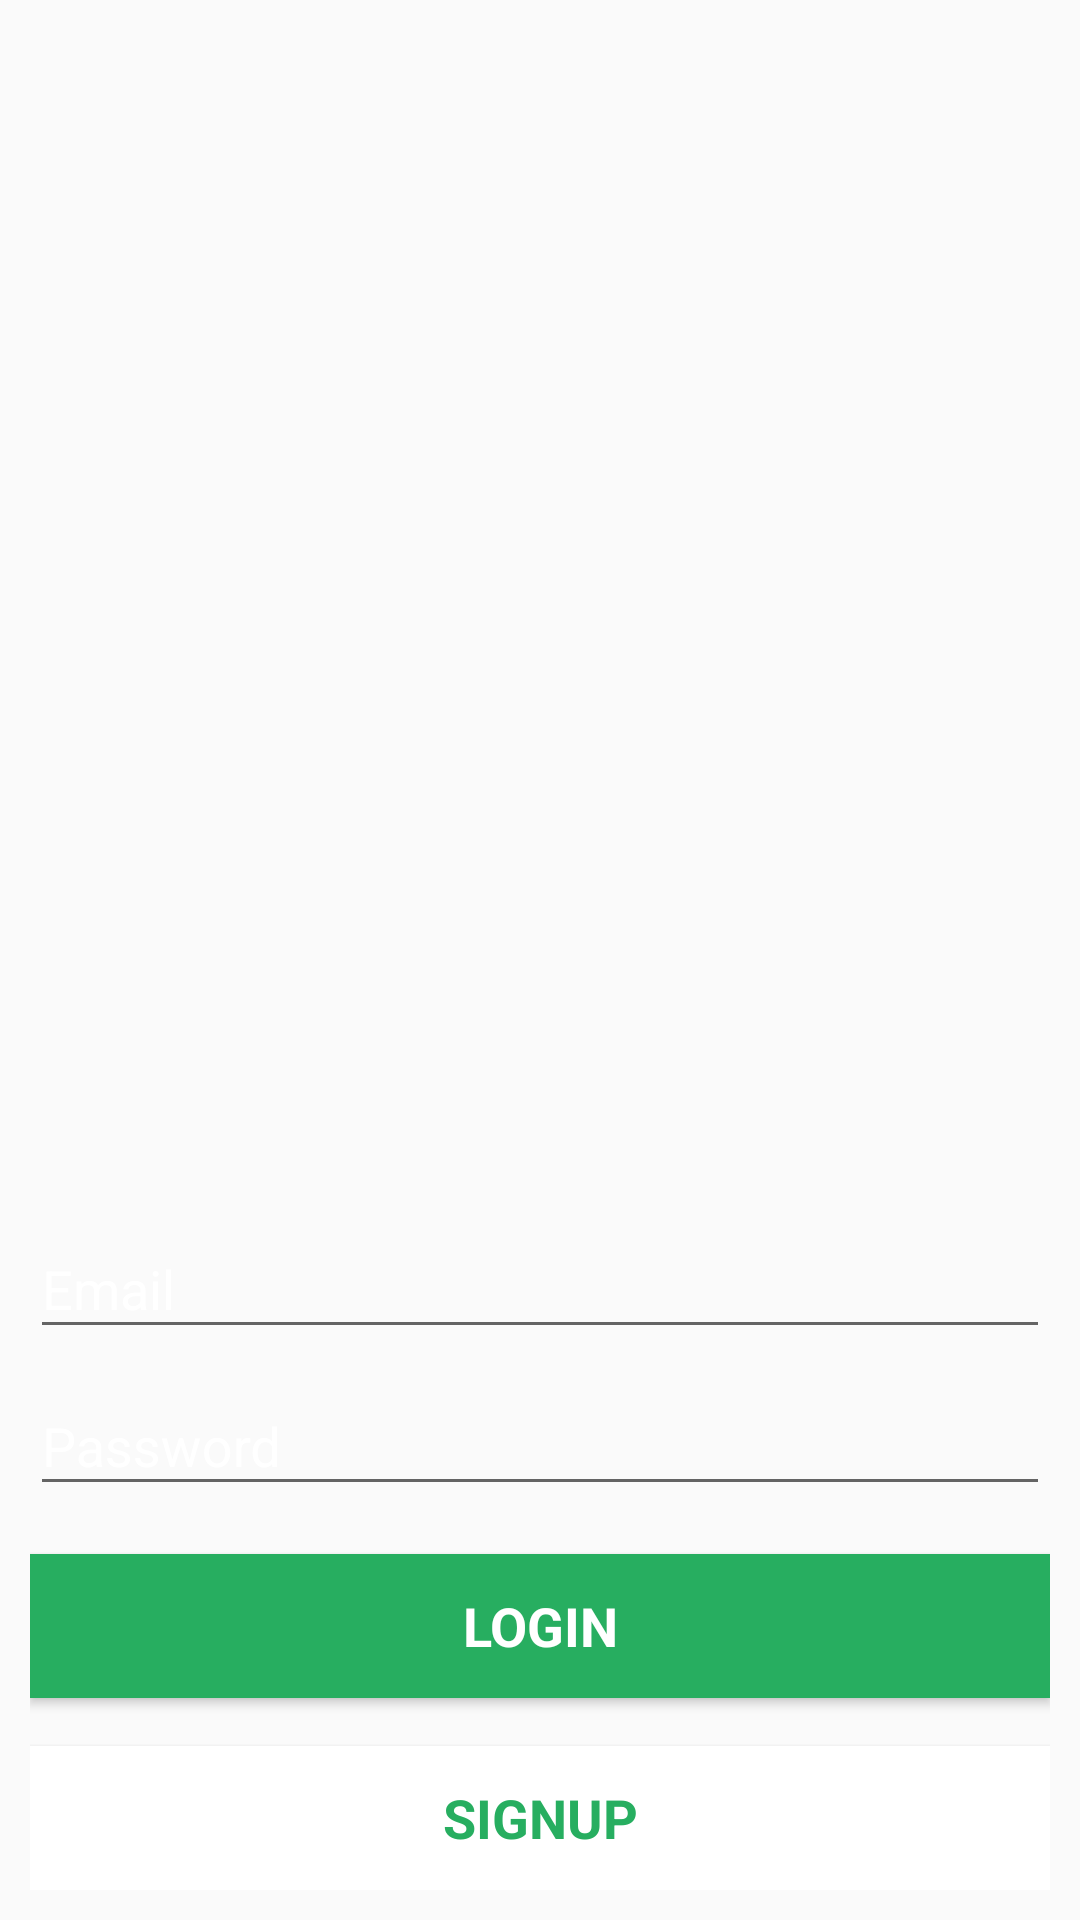

Android layout source for this screen:
<!-- AndroidManifest.xml: application theme AppTheme -->
<!-- res/layout/activity_login.xml -->
<?xml version="1.0" encoding="utf-8"?>
<LinearLayout
  xmlns:android="http://schemas.android.com/apk/res/android"
  xmlns:tools="http://schemas.android.com/tools"
  android:layout_width="match_parent"
  android:layout_height="match_parent"
  android:orientation="vertical"
  android:paddingBottom="@dimen/activity_vertical_margin"
  android:paddingLeft="@dimen/activity_horizontal_margin"
  android:paddingRight="@dimen/activity_horizontal_margin"
  android:paddingTop="@dimen/activity_vertical_margin"
  android:background="@drawable/background_welcome_min"
  tools:context="edu.example.af_flash_chat.LoginActivity"
  android:gravity="bottom">

  <android.support.design.widget.TextInputLayout
    android:layout_width="match_parent"
    android:layout_height="wrap_content"
    android:textColorHint="@color/white">

    <AutoCompleteTextView
      android:id="@+id/atvEmail"
      android:layout_width="match_parent"
      android:layout_height="wrap_content"
      android:hint="@string/prompt_email"
      android:textColor="@color/white"
      android:textColorHint="@color/white"
      android:inputType="textEmailAddress"
      android:maxLines="1"
      android:textIsSelectable="false"

      android:imeOptions="actionNext"
    />

  </android.support.design.widget.TextInputLayout>

  <android.support.design.widget.TextInputLayout
    android:layout_width="match_parent"
    android:layout_height="wrap_content"
    android:textColorHint="@color/white">

    <EditText
      android:id="@+id/etPassword"
      android:layout_width="match_parent"
      android:layout_height="wrap_content"
      android:hint="@string/prompt_password"
      android:imeActionId="@+id/login_form_completed"
      android:imeActionLabel="@string/action_signup"
      android:imeOptions="actionUnspecified"
      android:inputType="textPassword"

      android:maxLines="1"
      android:textColor="@color/white"
      android:textColorHint="@color/white"
      />

  </android.support.design.widget.TextInputLayout>

  <Button
    android:id="@+id/btnLogin"
    style="?android:textAppearanceMedium"
    android:background="@color/green"
    android:textColor="@color/white"
    android:layout_width="match_parent"
    android:layout_height="wrap_content"
    android:layout_marginTop="16dp"
    android:text="@string/action_login"
    android:textStyle="bold"

    android:onClick="onClickLoginUser"
  />

  <Button
    android:id="@+id/btnSignup"
    style="?android:textAppearanceMedium"
    android:background="@color/white"
    android:textColor="@color/green"
    android:layout_width="match_parent"
    android:layout_height="wrap_content"
    android:layout_marginTop="16dp"
    android:text="@string/action_signup"
    android:textStyle="bold"

    android:onClick="onClickSignupUser"
  />

</LinearLayout>
<!-- resources referenced by this layout -->
<resources>
  <color name="green">#27AE60</color>
  <color name="white">#FFFFFF</color>
  <dimen name="activity_horizontal_margin">10dp</dimen>
  <dimen name="activity_vertical_margin">10dp</dimen>
  <string name="action_login">Login</string>
  <string name="action_signup">Signup</string>
  <string name="prompt_email">Email</string>
  <string name="prompt_password">Password</string>
  <style name="AppTheme" parent="Base.Theme.AppCompat.Light">
      
      <item name="colorPrimary">@color/colorPrimary</item>
      <item name="colorPrimaryDark">@color/colorPrimaryDark</item>
      <item name="colorAccent">@color/colorAccent</item>
  
      <item name="windowNoTitle">true</item>
      <item name="windowActionBar">false</item>
      <item name="android:windowContentOverlay">@null</item>
  
    </style>
  <color name="colorPrimary">#3F51B5</color>
  <color name="colorPrimaryDark">#28759A</color>
  <color name="colorAccent">#FF4081</color>
</resources>
